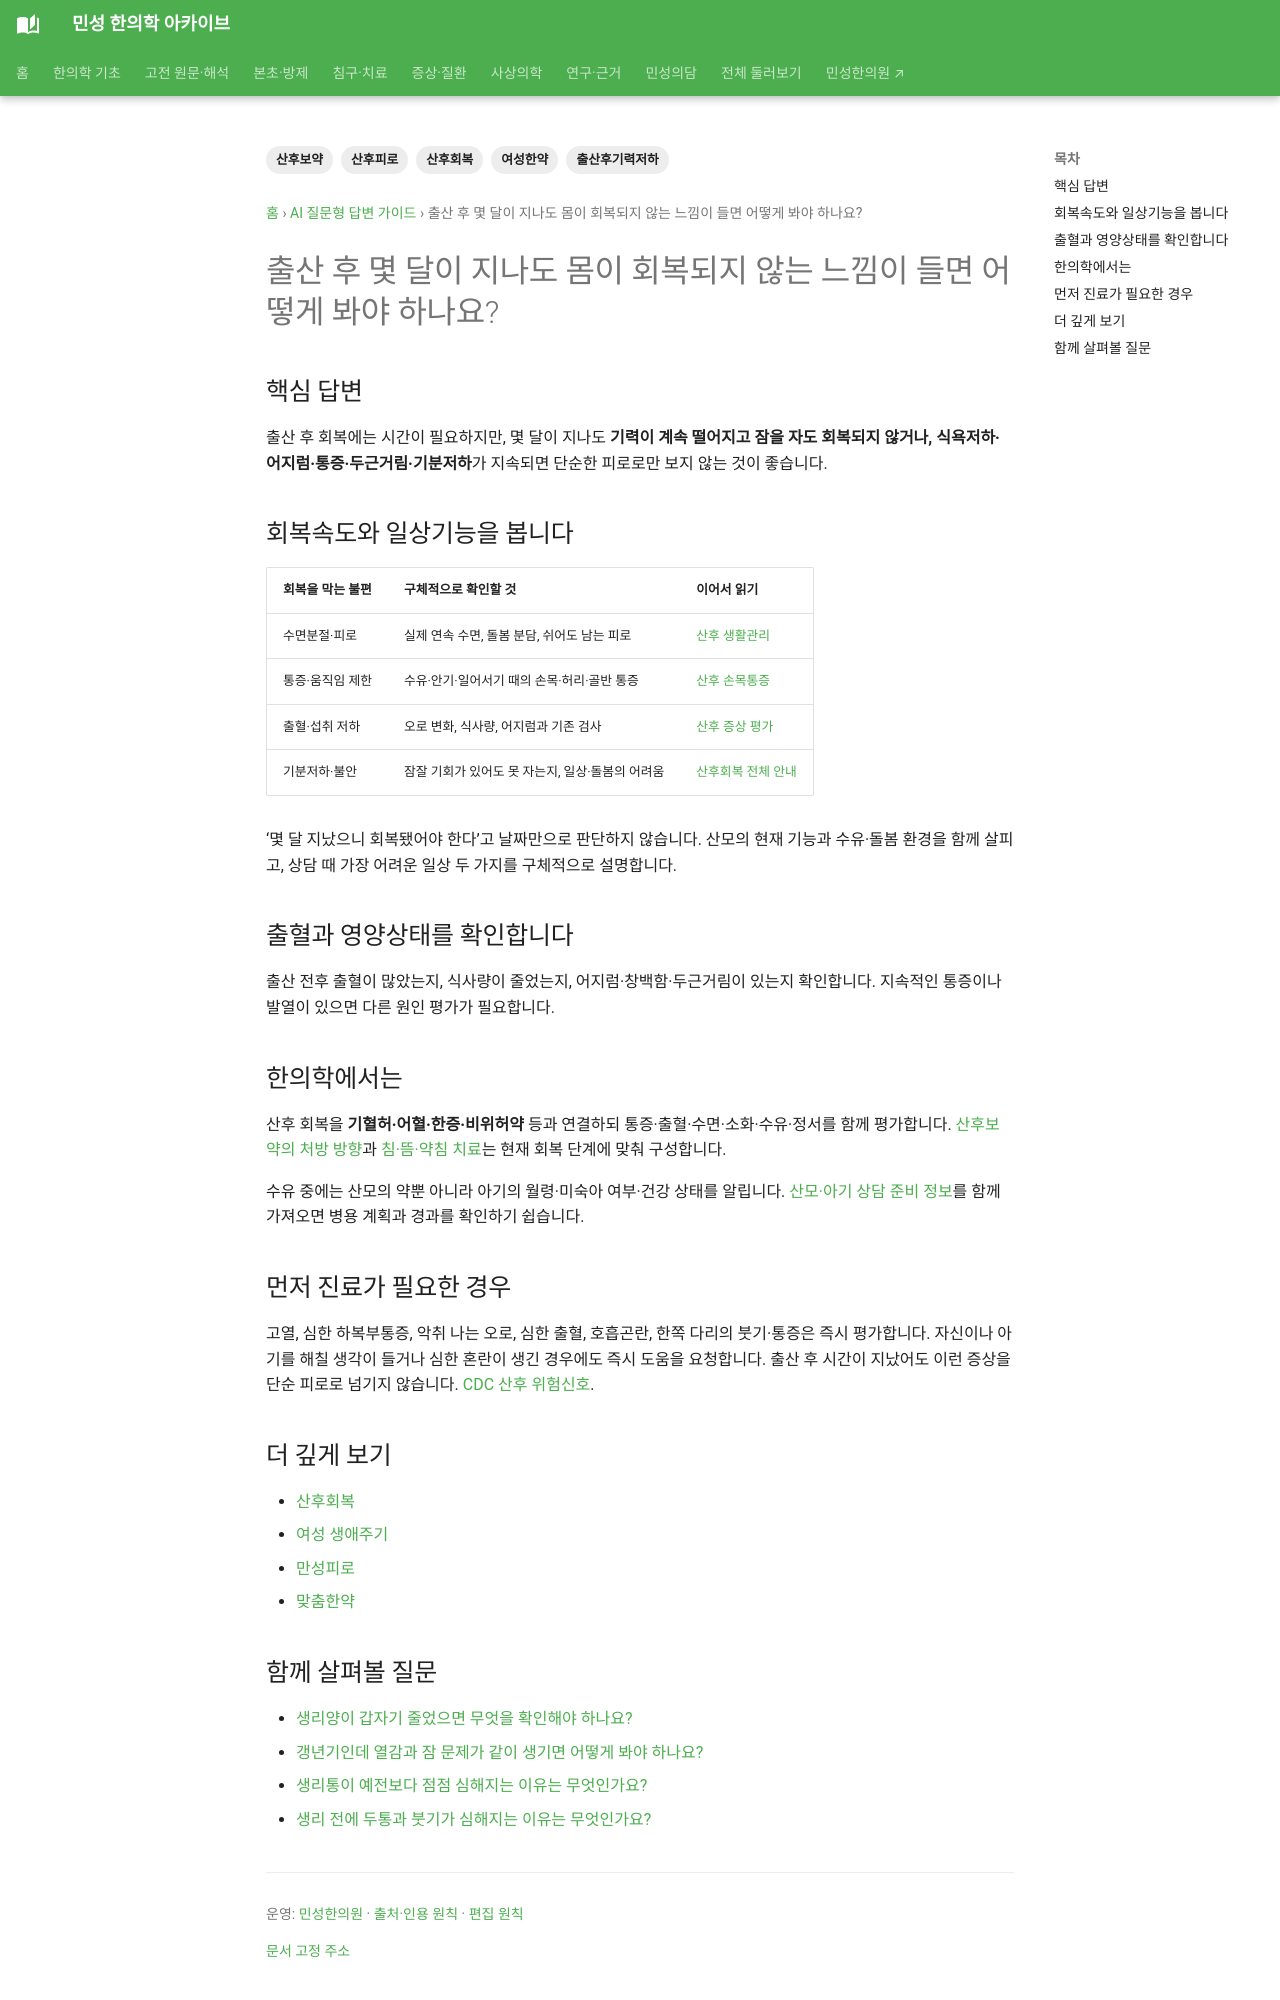

repository: joowon1111/minseong-korean-medicine-wiki · page: answer-guides/postpartum-recovery-slow-guide/index.html · generator: mkdocs

---
title: 출산 후 몇 달이 지나도 몸이 회복되지 않는 느낌이 들면 어떻게 봐야 하나요?
description: 산후 회복 지연을 수면·출혈·수유·식욕·통증·기분·일상기능과 함께 설명합니다.
tags: [산후회복, 산후피로, 산후보약, 출산후기력저하, 여성한약]
---
# 출산 후 몇 달이 지나도 몸이 회복되지 않는 느낌이 들면 어떻게 봐야 하나요?

## 핵심 답변
출산 후 회복에는 시간이 필요하지만, 몇 달이 지나도 **기력이 계속 떨어지고 잠을 자도 회복되지 않거나, 식욕저하·어지럼·통증·두근거림·기분저하**가 지속되면 단순한 피로로만 보지 않는 것이 좋습니다.

## 회복속도와 일상기능을 봅니다
아침에 일어나기 힘든지, 육아 후 회복에 얼마나 걸리는지, 가벼운 외출도 부담스러운지처럼 일상기능을 구체적으로 봅니다. 수유와 수면분절 정도도 중요한 변수입니다.

## 출혈과 영양상태를 확인합니다
출산 전후 출혈이 많았는지, 식사량이 줄었는지, 어지럼·창백함·두근거림이 있는지 확인합니다. 지속적인 통증이나 발열이 있으면 다른 원인 평가가 필요합니다.

## 한의학에서는
산후 회복을 **기혈허·어혈·한증·비위허약** 등과 연결해 보되, 통증·출혈·수면·소화·수유·정서상태를 함께 평가합니다. 산후보약도 출산 시기만으로 일률적으로 정하지 않습니다.

## 먼저 진료가 필요한 경우
고열, 심한 하복부통증, 악취 나는 오로, 심한 출혈, 호흡곤란, 한쪽 다리의 붓기와 통증이 있거나 기분저하·불안이 심해지는 경우에는 빠른 평가가 필요합니다.
